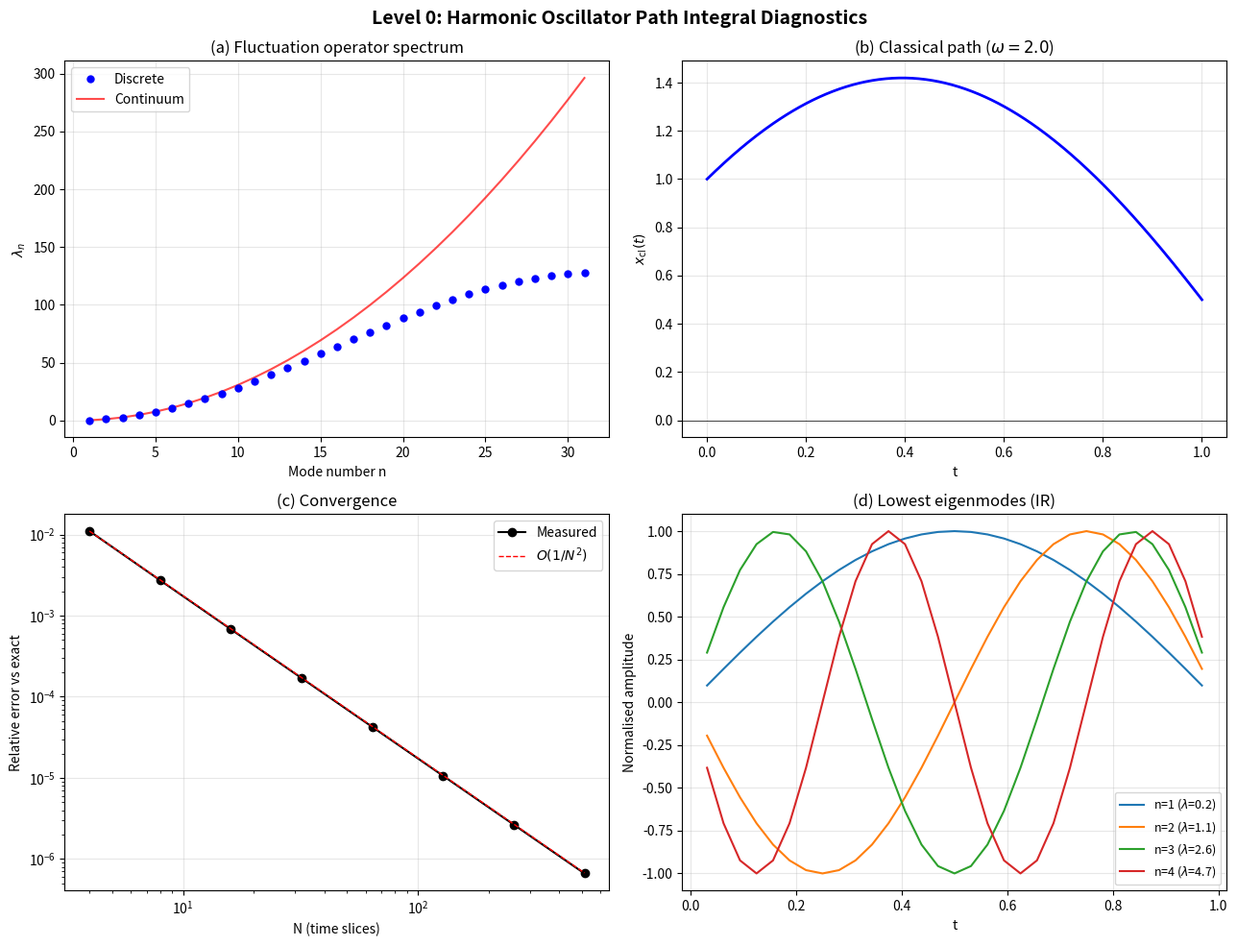
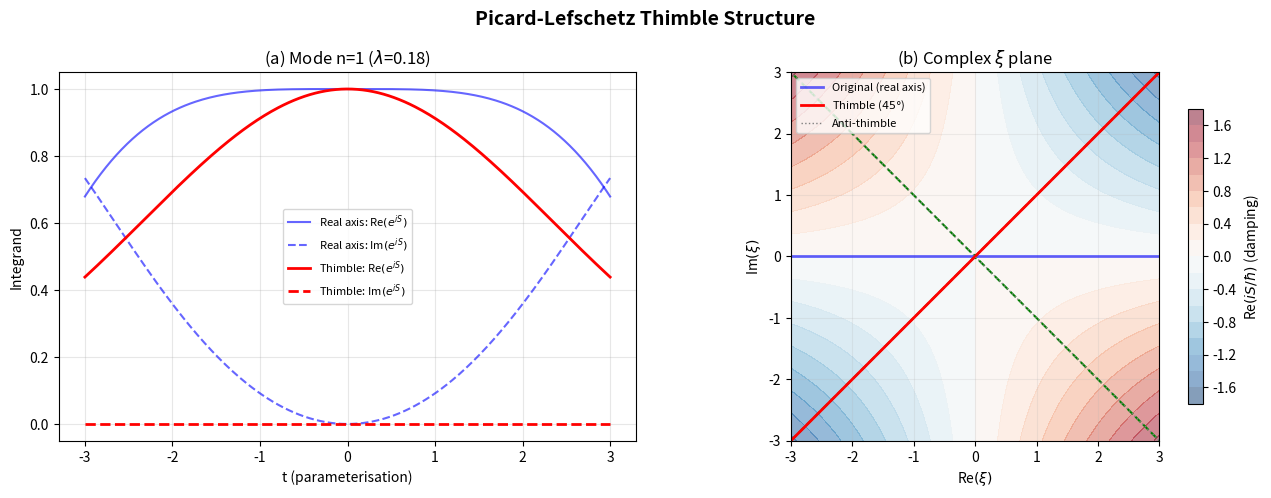

Write the Python code that produced these figures, in order.
#!/usr/bin/env python3
"""
Level 0: Real-Time Path Integral for the Quantum Harmonic Oscillator
=====================================================================

LAYMAN OVERVIEW:
  In quantum mechanics, to predict how a particle gets from point A to point B,
  you must sum over EVERY possible path it could take — not just the obvious one.
  Each path contributes a complex number (a "spinning arrow"). The final answer
  is the sum of all those arrows, called the "propagator".

  The problem: on the real number line, the arrows spin wildly and mostly cancel
  out (the "sign problem"). This makes numerical computation extremely noisy.

  The fix (Picard-Lefschetz thimble): tilt the calculation 45 degrees into the
  complex plane. The wildly spinning arrows become a smooth bell curve. No more
  cancellation, no more noise.

  This file computes the propagator for the simplest system — a ball on a spring
  (harmonic oscillator) — using five independent methods, and checks they all
  agree. This validates the machinery before applying it to harder problems.

  The five methods:
    1. Exact formula (the textbook answer key)
    2. Semiclassical (uses the "most important path" + corrections)
    3. Thimble (the 45-degree tilt trick, done analytically)
    4. Monte Carlo on the thimble (random sampling on the tilted contour)
    5. Brute-force grid (try every point — only works for tiny problems)

Physics conventions: m=1, hbar=1 unless otherwise noted.
"""

import numpy as np
from scipy.linalg import eigh
import matplotlib
matplotlib.use('Agg')
import matplotlib.pyplot as plt


# ============================================================
# 1. EXACT PROPAGATOR (Mehler kernel)
# ============================================================
# LAYMAN: This is the textbook answer — a closed-form formula that gives the
# exact probability amplitude for a particle on a spring to travel from
# position x_i to position x_f in time T. It's the "answer key" that all
# other methods will be checked against.

def exact_propagator(x_i, x_f, T, omega, m=1.0, hbar=1.0):
    """
    K(x_f, T; x_i, 0) = sqrt(m*w / (2*pi*i*hbar*sin(wT)))
        * exp(i*m*w / (2*hbar*sin(wT)) * [(xi^2+xf^2)*cos(wT) - 2*xi*xf])
    """
    swT = np.sin(omega * T)
    cwT = np.cos(omega * T)
    prefactor = np.sqrt(m * omega / (2 * np.pi * 1j * hbar * swT))
    phase = 1j * m * omega / (2 * hbar * swT) * (
        (x_i**2 + x_f**2) * cwT - 2 * x_i * x_f
    )
    return prefactor * np.exp(phase)


# ============================================================
# 2. CLASSICAL PATH AND ACTION
# ============================================================
# LAYMAN: The "classical path" is the single trajectory a ball on a spring
# would actually follow in everyday (non-quantum) physics — the most likely
# path. The "action" is a single number that scores how "costly" a path is:
# it balances kinetic energy (speed) against potential energy (spring stretch).
# In quantum mechanics, paths with lower action contribute more to the sum.

def classical_path(t_grid, x_i, x_f, T, omega):
    """x_cl(t) satisfying x(0)=x_i, x(T)=x_f for harmonic oscillator."""
    swT = np.sin(omega * T)
    return (x_i * np.sin(omega * (T - t_grid)) + x_f * np.sin(omega * t_grid)) / swT


def classical_action(x_i, x_f, T, omega, m=1.0):
    """S_cl = m*w/(2*sin(wT)) * [(xi^2+xf^2)*cos(wT) - 2*xi*xf]"""
    swT = np.sin(omega * T)
    cwT = np.cos(omega * T)
    return m * omega / (2 * swT) * ((x_i**2 + x_f**2) * cwT - 2 * x_i * x_f)


def discretized_action(x_path, epsilon, omega, m=1.0):
    """
    LAYMAN: The continuous path is chopped into N small steps. This computes
    the action by summing (velocity^2 - spring_energy) at each step.
    As N grows, this approaches the true continuous action.

    S = sum_{k=0}^{N-1} [m/(2*eps)*(x_{k+1}-x_k)^2 - eps*m*w^2/2 * x_k^2]
    x_path: array of length N+1 (includes boundary points)
    """
    dx = np.diff(x_path)
    kinetic = m / (2 * epsilon) * np.sum(dx**2)
    potential = epsilon * m * omega**2 / 2 * np.sum(x_path[:-1]**2)
    return kinetic - potential


# ============================================================
# 3. HESSIAN (fluctuation operator)
# ============================================================
# LAYMAN: Think of the classical path as the bottom of a valley. The Hessian
# measures the "curvature" of that valley in every direction — how steeply
# the action rises when you deviate from the classical path.
#
# It's a matrix where each entry describes how wiggling the path at one time
# step affects the action at another time step. Since only neighbouring time
# steps interact (the path can only "see" its immediate neighbours), the
# matrix is mostly zeros except on the diagonal and one step off it
# (tridiagonal).
#
# Its eigenvalues tell you how "stiff" each independent wiggle mode is:
#   - Large eigenvalue = stiff = tightly constrained = easy to integrate
#   - Small eigenvalue = floppy = loosely constrained = harder to integrate

def build_hessian(N, epsilon, omega, m=1.0):
    """
    (N-1)x(N-1) tridiagonal Hessian K_{jk} = d^2 S / d x_j d x_k
    for internal points x_1,...,x_{N-1}.

    Diagonal:     2m/eps - eps*m*w^2
    Off-diagonal: -m/eps
    """
    n = N - 1
    d = 2 * m / epsilon - epsilon * m * omega**2
    o = -m / epsilon
    K = np.diag(np.full(n, d))
    if n > 1:
        K += np.diag(np.full(n - 1, o), 1)
        K += np.diag(np.full(n - 1, o), -1)
    return K


# ============================================================
# 4. SEMICLASSICAL PROPAGATOR (determinant method, log-space)
# ============================================================
# LAYMAN: Instead of summing over ALL paths, this method says:
#   "The classical path dominates. Let me take that path's contribution
#    and multiply by a correction factor that accounts for nearby paths."
#
# That correction factor comes from the Hessian's determinant — essentially
# the product of all eigenvalues. It measures the "volume" of the Gaussian
# cloud of paths around the classical one.
#
# For the harmonic oscillator this is exact (not an approximation) because
# the action is purely quadratic — like fitting a parabola, the Gaussian
# approximation IS the true shape. For harder problems it's only approximate.
#
# We work in log-space (adding logs instead of multiplying numbers) to avoid
# numerical overflow when N is large.

def semiclassical_propagator(x_i, x_f, T, omega, N, m=1.0, hbar=1.0):
    """
    K_sc = sqrt(m^N / (2*pi*i*hbar * eps^N * det K)) * exp(i*S_cl/hbar)

    Computed in log-space via eigenvalues to avoid overflow at large N.
    Exact for harmonic oscillator (purely quadratic action).
    """
    epsilon = T / N
    S_cl = classical_action(x_i, x_f, T, omega, m)
    K = build_hessian(N, epsilon, omega, m)
    eigenvalues = np.linalg.eigvalsh(K)

    log_mag = 0.5 * (N * np.log(m) - np.log(2 * np.pi * hbar)
                      - N * np.log(epsilon) - np.sum(np.log(np.abs(eigenvalues))))
    n_neg = np.sum(eigenvalues < 0)
    phase = -np.pi / 4 - n_neg * np.pi / 2

    return np.exp(log_mag + 1j * (phase + S_cl / hbar))


# ============================================================
# 5. PICARD-LEFSCHETZ THIMBLE (analytical, mode-by-mode)
# ============================================================
# LAYMAN: This is the key trick. On the real line, each wiggle mode
# contributes a wildly oscillating integral (spinning arrows that cancel).
# The thimble rotates each mode 45 degrees into the complex plane, turning
# the spinning arrows into a smooth bell curve (Gaussian).
#
# The direction of rotation depends on the sign of the eigenvalue:
#   Positive eigenvalue -> rotate +45 degrees
#   Negative eigenvalue -> rotate -45 degrees
#
# After rotation, every integral is a standard Gaussian that can be solved
# analytically. The result is mathematically identical to the semiclassical
# method above — they must agree to machine precision for the spring system.
# This is the validation test: if these two disagree, something is broken.

def thimble_propagator(x_i, x_f, T, omega, N, m=1.0, hbar=1.0):
    """
    Evaluate propagator by deforming each eigenmode to its Lefschetz thimble.
    """
    epsilon = T / N
    S_cl = classical_action(x_i, x_f, T, omega, m)
    K = build_hessian(N, epsilon, omega, m)
    eigenvalues = np.linalg.eigvalsh(K)

    # Each mode contributes a Gaussian integral with width ~ 1/sqrt(|eigenvalue|)
    log_mag_fluct = 0.5 * np.sum(np.log(2 * np.pi * hbar / np.abs(eigenvalues)))
    # Each mode picks up a phase of +/-45 degrees from the rotation direction
    phase_fluct = np.sum(np.sign(eigenvalues)) * np.pi / 4

    # Normalisation factor from chopping continuous time into N discrete steps
    log_mag_meas = (N / 2) * (np.log(m) - np.log(2 * np.pi * hbar * epsilon))
    phase_meas = -N * np.pi / 4

    return np.exp((log_mag_fluct + log_mag_meas)
                  + 1j * (phase_fluct + phase_meas + S_cl / hbar))


# ============================================================
# 6. MONTE CARLO ON THE THIMBLE
# ============================================================
# LAYMAN: This is where random sampling enters. Instead of evaluating the
# integral analytically (like methods 4 and 5), we draw random samples from
# a Gaussian and estimate the answer statistically — just like a poll
# estimates an election result from a sample of voters.
#
# For the harmonic oscillator (pure spring), every sample has equal weight
# (ESS/N = 1.0, meaning all samples are equally useful — no waste).
#
# The lam_quartic parameter is a hook for harder problems: if you add an
# x^4 term to the spring potential, the thimble no longer perfectly removes
# the sign problem. Some samples become more important than others, ESS drops,
# and you start needing smarter sampling (e.g. normalizing flows / ML).

def mc_thimble_propagator(x_i, x_f, T, omega, N, n_samples=100_000,
                          m=1.0, hbar=1.0, lam_quartic=0.0):
    """
    Monte Carlo on the Lefschetz thimble.
    Returns: (K_mean, K_std_of_mean, effective_sample_size)
    """
    epsilon = T / N
    S_cl = classical_action(x_i, x_f, T, omega, m)
    K_mat = build_hessian(N, epsilon, omega, m)
    eigenvalues, eigenvectors = eigh(K_mat)
    n_modes = len(eigenvalues)

    # Compute the exact part analytically (same as thimble_propagator above)
    log_mag_fluct = 0.5 * np.sum(np.log(2 * np.pi * hbar / np.abs(eigenvalues)))
    phase_fluct = np.sum(np.sign(eigenvalues)) * np.pi / 4
    log_mag_meas = (N / 2) * (np.log(m) - np.log(2 * np.pi * hbar * epsilon))
    phase_meas = -N * np.pi / 4

    overall = np.exp((log_mag_fluct + log_mag_meas)
                     + 1j * (phase_fluct + phase_meas + S_cl / hbar))

    # Draw random Gaussian samples — one per wiggle mode, shaped by eigenvalue
    sigmas = np.sqrt(hbar / np.abs(eigenvalues))
    t_samples = np.random.randn(n_samples, n_modes) * sigmas[np.newaxis, :]

    if lam_quartic == 0.0:
        # Pure spring: all samples contribute equally (no leftover phase)
        weights = np.ones(n_samples, dtype=complex)
    else:
        # Anharmonic (x^4) case: the thimble handles the quadratic part,
        # but there's a leftover oscillating phase from the x^4 term.
        # This is where the sign problem creeps back in.
        rot_per_mode = np.where(eigenvalues > 0,
                                np.exp(1j * np.pi / 4),
                                np.exp(-1j * np.pi / 4))
        xi_samples = t_samples * rot_per_mode[np.newaxis, :]
        eta_samples = xi_samples @ eigenvectors.T
        S_anh = lam_quartic * epsilon * np.sum(eta_samples**4, axis=1)
        weights = np.exp(1j * S_anh / hbar)

    # Standard MC statistics: mean, uncertainty, and effective sample size
    mean_w = np.mean(weights)
    K_mean = overall * mean_w
    K_std = abs(overall) * np.std(weights) / np.sqrt(n_samples)
    # ESS: how many samples are actually useful (1.0 = all, <<1 = sign problem)
    ess = abs(mean_w)**2 / np.mean(np.abs(weights)**2) * n_samples

    return K_mean, K_std, ess


# ============================================================
# 7. BRUTE FORCE (small N only)
# ============================================================
# LAYMAN: The most straightforward approach — lay down a dense grid of
# points in every dimension and just add up the integrand at each one.
# Think of it as checking every pixel in an image.
#
# The problem: with N-1 dimensions, a grid of 200 points per dimension
# needs 200^(N-1) evaluations. At N=4 that's 200^3 = 8 million (OK).
# At N=32 it would be 200^31 — more points than atoms in the universe.
# So this only works for tiny problems (N <= 4), but it's a useful sanity
# check because it makes no approximations at all.

def bruteforce_propagator(x_i, x_f, T, omega, N, n_grid=150,
                          x_range=5.0, m=1.0, hbar=1.0):
    """
    Direct numerical integration on a grid (thimble contour, eigenbasis).
    Only feasible for N-1 <= 3 due to curse of dimensionality.
    """
    n_modes = N - 1
    if n_modes > 3:
        raise ValueError(f"Brute force needs N-1 <= 3, got {n_modes}")

    epsilon = T / N
    S_cl = classical_action(x_i, x_f, T, omega, m)
    K_mat = build_hessian(N, epsilon, omega, m)
    eigenvalues = np.linalg.eigvalsh(K_mat)

    # Build a uniform grid over each dimension
    dt = 2 * x_range / n_grid
    t_1d = np.linspace(-x_range, x_range, n_grid)

    # Create the full N-dimensional grid (every combination of points)
    grids = np.meshgrid(*([t_1d] * n_modes), indexing='ij')
    t_array = np.stack([g.ravel() for g in grids], axis=1)

    # Rotate each mode onto its thimble (same +/-45 degree trick)
    rot_per_mode = np.where(eigenvalues > 0,
                            np.exp(1j * np.pi / 4),
                            np.exp(-1j * np.pi / 4))
    xi_array = t_array * rot_per_mode[np.newaxis, :]

    # Evaluate the action at every grid point and sum
    S_quad = 0.5 * np.sum(eigenvalues[np.newaxis, :] * xi_array**2, axis=1)

    jacobian = np.prod(rot_per_mode)
    integrand = jacobian * np.exp(1j * S_quad / hbar)
    integral = np.sum(integrand) * dt**n_modes

    log_mag_meas = (N / 2) * (np.log(m) - np.log(2 * np.pi * hbar * epsilon))
    phase_meas = -N * np.pi / 4
    measure = np.exp(log_mag_meas + 1j * phase_meas)

    return measure * integral * np.exp(1j * S_cl / hbar)


# ============================================================
# 8. MODE ANALYSIS
# ============================================================
# LAYMAN: Every path can be broken down into independent "wiggle modes" —
# like how any sound can be decomposed into individual frequencies (Fourier).
# Low modes = slow wiggles (long wavelength). High modes = fast wiggles.
#
# This function compares the eigenvalues from our discrete grid against what
# they should be in the continuous (perfect) limit. Low modes should match
# well; high modes deviate because the grid can't resolve fast wiggles.
#
# Key insight for ML: low modes (IR) have small eigenvalues and are hard to
# sample; high modes (UV) have huge eigenvalues and are trivially Gaussian.
# A smart sampler only needs to focus on the difficult low modes.

def analyze_modes(N, T, omega, m=1.0):
    """
    Compare discrete vs continuum eigenvalues.
    """
    epsilon = T / N
    K = build_hessian(N, epsilon, omega, m)
    eigenvalues = np.linalg.eigvalsh(K)
    n_arr = np.arange(1, N)
    continuum = epsilon * m * ((n_arr * np.pi / T)**2 - omega**2)
    return eigenvalues, continuum


# ============================================================
# 9. VERIFY DISCRETIZED ACTION vs ANALYTICAL
# ============================================================
# LAYMAN: A basic sanity check — compute the action on the classical path
# two ways (discrete grid vs exact formula) and make sure they nearly match.
# The small difference shrinks as N grows. If this fails, nothing else
# can be trusted.

def verify_classical_action(x_i, x_f, T, omega, N, m=1.0):
    """Check that discretized action on classical path matches analytical."""
    epsilon = T / N
    t_grid = np.linspace(0, T, N + 1)
    x_cl = classical_path(t_grid, x_i, x_f, T, omega)
    S_disc = discretized_action(x_cl, epsilon, omega, m)
    S_anal = classical_action(x_i, x_f, T, omega, m)
    return S_disc, S_anal


# ============================================================
# MAIN
# ============================================================
# LAYMAN: This runs all five methods, compares them, and generates plots.
# Think of it as the test suite — if all five methods agree on the same
# answer for the simple spring problem, we can trust the code when we
# later apply it to problems where only some methods are feasible.

def main():
    # m = mass, hbar = quantum scale, omega = spring stiffness
    # x_i / x_f = start / end position, T = travel time
    m = 1.0
    hbar = 1.0
    omega = 2.0
    x_i = 1.0
    x_f = 0.5
    T = 1.0

    print("=" * 72)
    print("  LEVEL 0: Harmonic Oscillator — Real-Time Path Integral")
    print("=" * 72)
    print(f"\n  Parameters: m={m}, hbar={hbar}, omega={omega}")
    print(f"  Boundary:   x_i={x_i}, x_f={x_f}, T={T}")

    # --- Exact ---
    K_exact = exact_propagator(x_i, x_f, T, omega, m, hbar)
    S_cl = classical_action(x_i, x_f, T, omega, m)
    print(f"\n  Exact (Mehler kernel):")
    print(f"    K     = {K_exact:.10f}")
    print(f"    |K|   = {abs(K_exact):.10f}")
    print(f"    arg/pi = {np.angle(K_exact)/np.pi:.10f}")
    print(f"    S_cl  = {S_cl:.10f}")

    # --- Verify classical action ---
    S_disc, S_anal = verify_classical_action(x_i, x_f, T, omega, 64, m)
    print(f"\n  Classical action check (N=64):")
    print(f"    Discretized: {S_disc:.10f}")
    print(f"    Analytical:  {S_anal:.10f}")
    print(f"    Difference:  {abs(S_disc - S_anal):.2e}")

    # --- Convergence ---
    print(f"\n  Convergence of discretized propagator:")
    print(f"    {'N':>6s}  {'|K_sc|':>14s}  {'arg(K)/pi':>14s}  {'rel err':>12s}")
    print(f"    {'-'*6}  {'-'*14}  {'-'*14}  {'-'*12}")
    N_vals = [4, 8, 16, 32, 64, 128, 256, 512]
    errors = []
    for N in N_vals:
        K_sc = semiclassical_propagator(x_i, x_f, T, omega, N, m, hbar)
        err = abs(K_sc - K_exact) / abs(K_exact)
        errors.append(err)
        print(f"    {N:6d}  {abs(K_sc):14.10f}  {np.angle(K_sc)/np.pi:14.10f}  {err:12.2e}")

    # --- Thimble vs semiclassical ---
    N = 32
    K_thimble = thimble_propagator(x_i, x_f, T, omega, N, m, hbar)
    K_sc = semiclassical_propagator(x_i, x_f, T, omega, N, m, hbar)
    print(f"\n  Picard-Lefschetz thimble vs semiclassical (N={N}):")
    print(f"    K_thimble  = {K_thimble:.10f}")
    print(f"    K_semicl   = {K_sc:.10f}")
    print(f"    Difference = {abs(K_thimble - K_sc):.2e}")

    # --- Brute force (N=4, i.e. 3 integration variables) ---
    N_bf = 4
    K_bf = bruteforce_propagator(x_i, x_f, T, omega, N_bf, n_grid=200,
                                  x_range=6.0, m=m, hbar=hbar)
    K_sc_bf = semiclassical_propagator(x_i, x_f, T, omega, N_bf, m, hbar)
    print(f"\n  Brute-force grid integration (N={N_bf}, 200^{N_bf-1} points):")
    print(f"    K_brute    = {K_bf:.10f}")
    print(f"    K_semicl   = {K_sc_bf:.10f}")
    print(f"    Rel diff   = {abs(K_bf - K_sc_bf)/abs(K_sc_bf):.2e}")

    # --- Monte Carlo on thimble ---
    N_mc = 32
    n_samp = 200_000
    K_mc, K_mc_std, ess = mc_thimble_propagator(
        x_i, x_f, T, omega, N_mc, n_samples=n_samp, m=m, hbar=hbar
    )
    print(f"\n  Monte Carlo on thimble (N={N_mc}, {n_samp:,} samples):")
    print(f"    K_MC       = {K_mc:.10f}")
    print(f"    K_MC_std   = {K_mc_std:.2e}")
    print(f"    ESS / N    = {ess/n_samp:.4f} (= 1.0 for Gaussian)")
    print(f"    Rel error  = {abs(K_mc - K_exact)/abs(K_exact):.2e}")

    # --- Mode analysis ---
    N_mode = 32
    eigenvalues, continuum = analyze_modes(N_mode, T, omega, m)
    print(f"\n  Eigenmode spectrum (N={N_mode}):")
    print(f"    {'n':>4s}  {'lambda_disc':>14s}  {'lambda_cont':>14s}  {'ratio':>8s}")
    print(f"    {'-'*4}  {'-'*14}  {'-'*14}  {'-'*8}")
    for i in range(min(6, len(eigenvalues))):
        r = eigenvalues[i] / continuum[i] if abs(continuum[i]) > 1e-15 else np.inf
        print(f"    {i+1:4d}  {eigenvalues[i]:14.6f}  {continuum[i]:14.6f}  {r:8.5f}")
    print(f"    {'...':>4s}")
    for i in range(max(0, len(eigenvalues)-2), len(eigenvalues)):
        r = eigenvalues[i] / continuum[i]
        print(f"    {i+1:4d}  {eigenvalues[i]:14.6f}  {continuum[i]:14.6f}  {r:8.5f}")

    print(f"\n    IR modes (low n): lambda ~ O(1), slowly-varying phase")
    print(f"    UV modes (high n): lambda ~ O(N^2), rapidly oscillating => Gaussian")
    print(f"    This hierarchy motivates the IR/UV split strategy.")

    # ============================================================
    # PLOTS
    # ============================================================
    # LAYMAN: Four diagnostic plots:
    #   (a) How the eigenvalues compare to the theoretical values
    #   (b) What the classical (most likely) path looks like
    #   (c) How the error shrinks as we use more time slices (should be ~1/N^2)
    #   (d) The shape of the lowest wiggle modes (the hardest ones to handle)

    fig, axes = plt.subplots(2, 2, figsize=(13, 10))
    fig.suptitle('Level 0: Harmonic Oscillator Path Integral Diagnostics',
                 fontsize=14, fontweight='bold')

    # (a) Eigenvalue spectrum
    ax = axes[0, 0]
    modes = np.arange(1, N_mode)
    ax.plot(modes, eigenvalues, 'bo', markersize=5, label='Discrete', zorder=3)
    ax.plot(modes, continuum, 'r-', linewidth=1.5, label='Continuum', alpha=0.7)
    ax.set_xlabel('Mode number n')
    ax.set_ylabel(r'$\lambda_n$')
    ax.set_title('(a) Fluctuation operator spectrum')
    ax.legend()
    ax.grid(True, alpha=0.3)

    # (b) Classical path
    ax = axes[0, 1]
    t_fine = np.linspace(0, T, 300)
    x_cl = classical_path(t_fine, x_i, x_f, T, omega)
    ax.plot(t_fine, x_cl, 'b-', linewidth=2)
    ax.axhline(0, color='k', linewidth=0.5)
    ax.set_xlabel('t')
    ax.set_ylabel(r'$x_{\mathrm{cl}}(t)$')
    ax.set_title(f'(b) Classical path ($\\omega={omega}$)')
    ax.grid(True, alpha=0.3)

    # (c) Convergence
    ax = axes[1, 0]
    ax.loglog(N_vals, errors, 'ko-', markersize=6, linewidth=1.5, label='Measured')
    N_arr = np.array(N_vals, dtype=float)
    ax.loglog(N_arr, errors[0] * (N_arr[0] / N_arr)**2, 'r--',
              linewidth=1, label=r'$O(1/N^2)$')
    ax.set_xlabel('N (time slices)')
    ax.set_ylabel('Relative error vs exact')
    ax.set_title('(c) Convergence')
    ax.legend()
    ax.grid(True, alpha=0.3)

    # (d) First few eigenmodes
    ax = axes[1, 1]
    eps_mode = T / N_mode
    K_mat = build_hessian(N_mode, eps_mode, omega, m)
    evals, evecs = eigh(K_mat)
    t_internal = np.linspace(0, T, N_mode + 1)[1:-1]
    for i in range(4):
        mode = evecs[:, i]
        ax.plot(t_internal, mode / np.max(np.abs(mode)),
                linewidth=1.5, label=f'n={i+1} ($\\lambda$={evals[i]:.1f})')
    ax.set_xlabel('t')
    ax.set_ylabel('Normalised amplitude')
    ax.set_title('(d) Lowest eigenmodes (IR)')
    ax.legend(fontsize=9)
    ax.grid(True, alpha=0.3)

    plt.tight_layout()
    plt.savefig('level0_diagnostics.png', dpi=150, bbox_inches='tight')
    print(f"\n  Diagnostic plots saved.")

    # --- Thimble visualisation ---
    # LAYMAN: These plots show WHY the thimble trick works:
    #   (a) Left: on the real axis the integrand oscillates wildly (blue).
    #       On the thimble it becomes a smooth bell curve (red). Same integral,
    #       vastly easier to compute.
    #   (b) Right: a map of the complex plane showing where the integrand is
    #       large (red) vs small (blue). The thimble follows the ridge of
    #       steepest descent — the path of maximum damping.
    fig2, axes2 = plt.subplots(1, 2, figsize=(13, 5))
    fig2.suptitle('Picard-Lefschetz Thimble Structure', fontsize=14, fontweight='bold')

    ax = axes2[0]
    lam_ex = evals[0]
    t_line = np.linspace(-3, 3, 300)

    # Real axis: wildly oscillating integrand
    exp_real = np.exp(1j * lam_ex * t_line**2 / (2 * hbar))
    # Thimble: smooth bell curve after 45-degree rotation
    xi_th = np.exp(1j * np.pi / 4) * t_line
    exp_thimble = np.exp(1j * lam_ex * xi_th**2 / (2 * hbar))

    ax.plot(t_line, np.real(exp_real), 'b-', lw=1.5, alpha=0.6,
            label=r'Real axis: Re$(e^{iS})$')
    ax.plot(t_line, np.imag(exp_real), 'b--', lw=1.5, alpha=0.6,
            label=r'Real axis: Im$(e^{iS})$')
    ax.plot(t_line, np.real(exp_thimble), 'r-', lw=2,
            label=r'Thimble: Re$(e^{iS})$')
    ax.plot(t_line, np.imag(exp_thimble), 'r--', lw=2,
            label=r'Thimble: Im$(e^{iS})$')
    ax.set_xlabel('t (parameterisation)')
    ax.set_ylabel('Integrand')
    ax.set_title(f'(a) Mode n=1 ($\\lambda$={lam_ex:.2f})')
    ax.legend(fontsize=8)
    ax.grid(True, alpha=0.3)

    # (b) Complex plane with steepest descent/ascent
    ax = axes2[1]
    re_g = np.linspace(-3, 3, 120)
    im_g = np.linspace(-3, 3, 120)
    RE, IM = np.meshgrid(re_g, im_g)
    XI = RE + 1j * IM
    EXP = 1j * lam_ex * XI**2 / (2 * hbar)

    cs = ax.contourf(RE, IM, np.real(EXP), levels=20, cmap='RdBu_r', alpha=0.5)
    ax.contour(RE, IM, np.imag(EXP), levels=[0], colors='green',
               linewidths=1.5, linestyles='--')
    plt.colorbar(cs, ax=ax, label=r'Re$(iS/\hbar)$ (damping)', shrink=0.8)

    # Draw contours
    ax.plot([-3, 3], [0, 0], 'b-', lw=2, alpha=0.6, label='Original (real axis)')
    ax.plot([-3, 3], [-3, 3], 'r-', lw=2, label=r'Thimble ($45°$)')
    ax.plot([-3, 3], [3, -3], 'gray', lw=1, ls=':', label='Anti-thimble')

    ax.set_xlabel(r'Re$(\xi)$')
    ax.set_ylabel(r'Im$(\xi)$')
    ax.set_title('(b) Complex $\\xi$ plane')
    ax.legend(fontsize=8, loc='upper left')
    ax.set_aspect('equal')
    ax.grid(True, alpha=0.2)

    plt.tight_layout()
    plt.savefig('level0_thimble.png', dpi=150, bbox_inches='tight')
    print(f"  Thimble plots saved.")

    # ============================================================
    # SUMMARY
    # ============================================================
    # LAYMAN: Final report card — all five methods side by side. For the
    # harmonic oscillator they should all agree. The key metrics:
    #   - Rel error: how far each method is from the exact answer
    #   - ESS/N: fraction of MC samples that are useful (1.0 = perfect)
    print(f"\n{'=' * 72}")
    print(f"  SUMMARY")
    print(f"{'=' * 72}")
    K_best = semiclassical_propagator(x_i, x_f, T, omega, 512, m, hbar)
    print(f"  Exact (Mehler):       {K_exact:.10f}")
    print(f"  Semicl (N=512):       {K_best:.10f}")
    print(f"  Thimble (N=32):       {K_thimble:.10f}")
    print(f"  Brute force (N=4):    {K_bf:.10f}")
    print(f"  Monte Carlo (N=32):   {K_mc:.10f}")

    err_sc = abs(K_best - K_exact) / abs(K_exact)
    err_th = abs(K_thimble - K_sc) / abs(K_exact)
    ess_ratio = ess / n_samp

    all_ok = err_sc < 1e-4 and err_th < 1e-10 and ess_ratio > 0.99
    status = "All methods agree. Infrastructure validated." if all_ok \
        else "WARNING: discrepancy detected."
    print(f"\n  {status}")

    print(f"\n  Key observations:")
    print(f"    - Discretisation error is O(1/N^2)")
    print(f"    - Thimble and determinant methods agree to machine precision")
    print(f"    - MC on thimble: ESS/N = {ess_ratio:.4f} (1.0 = no sign problem)")
    print(f"    - IR modes: lambda ~ O(1), UV modes: lambda ~ O(N^2)")
    print(f"")
    print(f"  Next step: Level 1 (add lambda*x^4 anharmonicity)")
    print(f"  The MC reweighting factor exp(i*S_quartic) will reduce ESS,")
    print(f"  motivating the normalizing flow to improve sampling efficiency.")


if __name__ == "__main__":
    np.random.seed(42)
    main()
